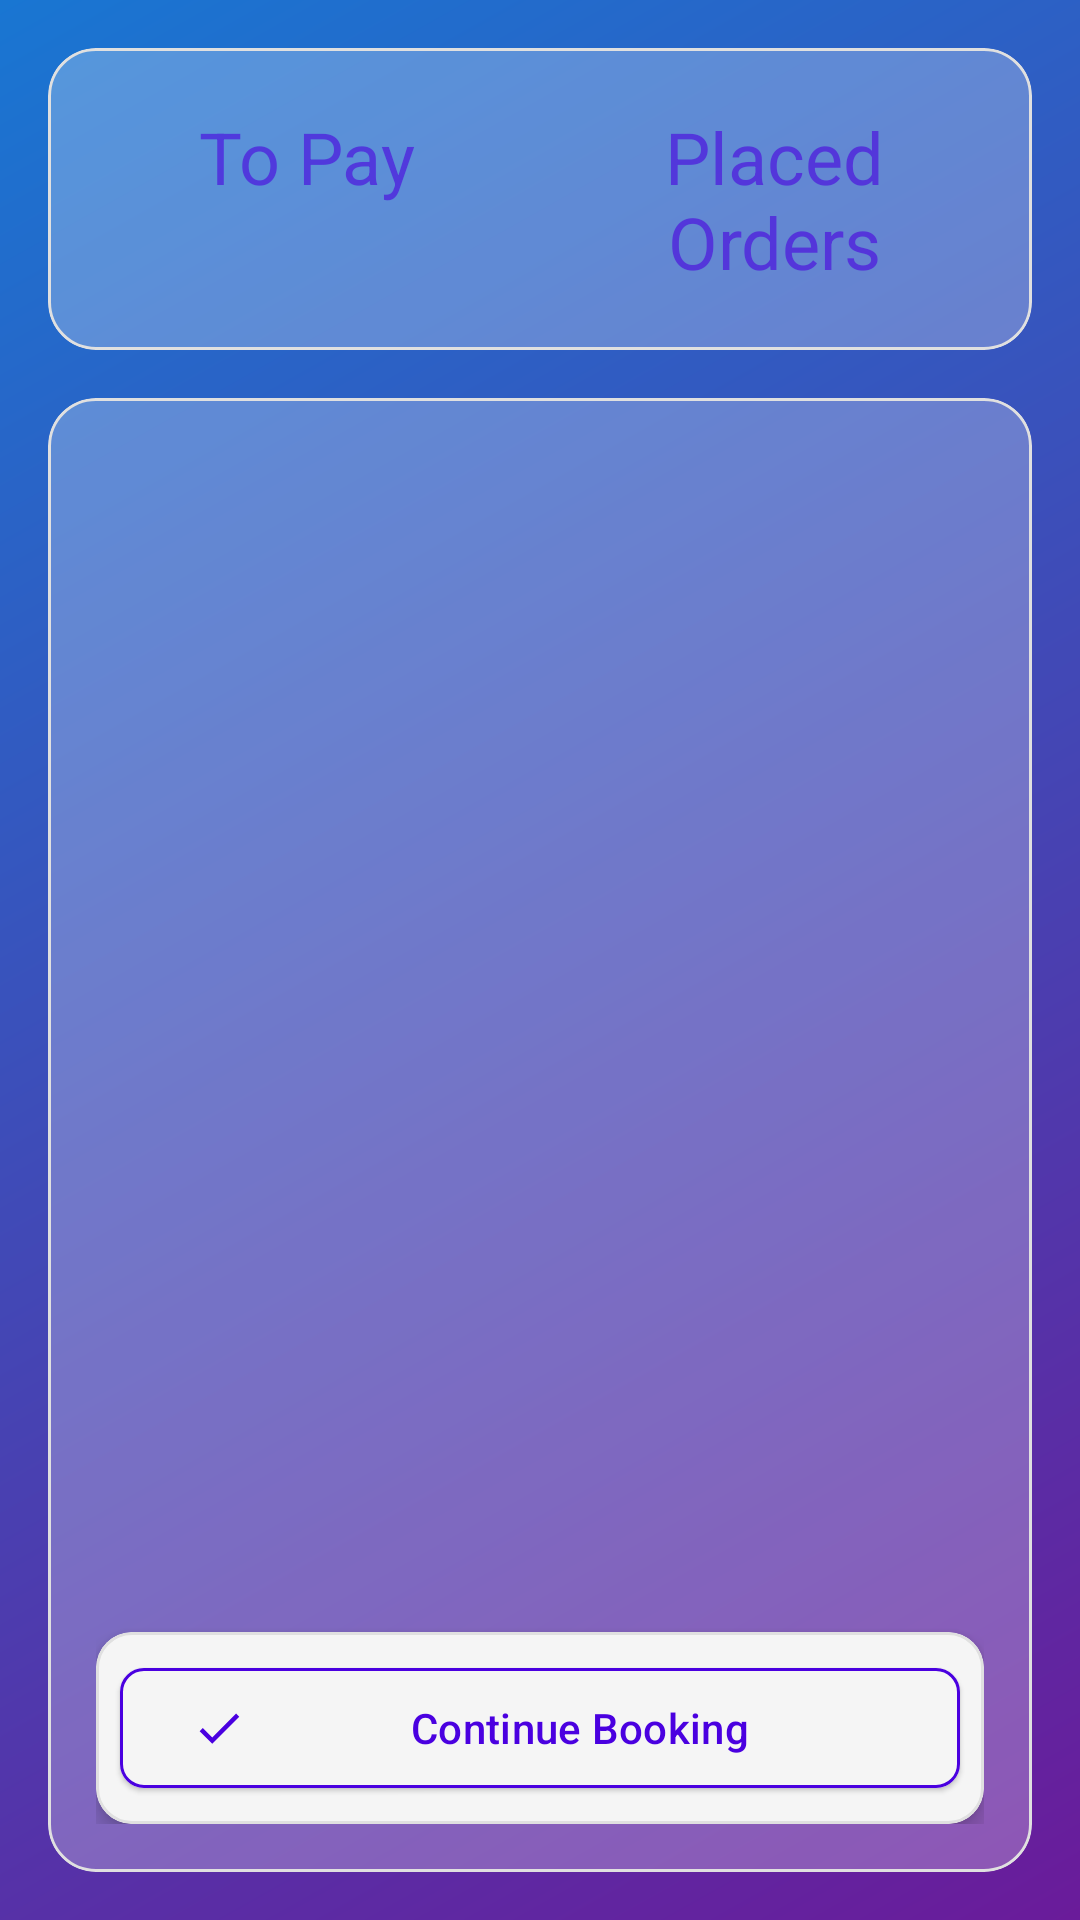

Here is an Android app screen rendered from its layout file. Give the layout XML and the strings, colors and styles it references.
<!-- AndroidManifest.xml: application theme Theme.EnhancedDynamicPricing -->
<!-- res/layout/fragment_bookings.xml -->
<?xml version="1.0" encoding="utf-8"?>
<androidx.constraintlayout.widget.ConstraintLayout xmlns:android="http://schemas.android.com/apk/res/android"
    xmlns:app="http://schemas.android.com/apk/res-auto"
    xmlns:tools="http://schemas.android.com/tools"
    android:layout_width="match_parent"
    android:layout_height="match_parent"
    android:background="@drawable/gradient_background">

    
    <com.google.android.material.card.MaterialCardView
        android:id="@+id/headerCard"
        android:layout_width="0dp"
        android:layout_height="wrap_content"
        android:layout_marginHorizontal="16dp"
        android:layout_marginTop="16dp"
        app:cardCornerRadius="16dp"
        app:cardElevation="0dp"
        app:cardBackgroundColor="#40FFFFFF"
        app:strokeColor="#E0E0E0"
        app:strokeWidth="1dp"
        app:layout_constraintTop_toTopOf="parent"
        app:layout_constraintStart_toStartOf="parent"
        app:layout_constraintEnd_toEndOf="parent">

        <LinearLayout
            android:layout_width="match_parent"
            android:layout_height="wrap_content"
            android:orientation="horizontal"
            android:padding="8dp">

            
            <TextView
                android:id="@+id/toPayTitle"
                android:layout_width="0dp"
                android:layout_height="wrap_content"
                android:layout_weight="1"
                android:text="To Pay"
                android:textAppearance="@style/TextAppearance.Material3.HeadlineSmall"
                android:textColor="#4A00E0"
                android:padding="12dp"
                android:gravity="center"
                android:background="?android:attr/selectableItemBackground"
                android:clickable="true"
                android:focusable="true"
                android:alpha="0.6"
                android:transitionName="toPayTitleTransition" />

            
            <TextView
                android:id="@+id/placedOrdersTitle"
                android:layout_width="0dp"
                android:layout_height="wrap_content"
                android:layout_weight="1"
                android:text="Placed Orders"
                android:textAppearance="@style/TextAppearance.Material3.HeadlineSmall"
                android:textColor="#4A00E0"
                android:padding="12dp"
                android:gravity="center"
                android:background="?android:attr/selectableItemBackground"
                android:clickable="true"
                android:focusable="true"
                android:alpha="0.6"
                android:transitionName="placedOrdersTitleTransition" />
        </LinearLayout>
    </com.google.android.material.card.MaterialCardView>

    
    <com.google.android.material.card.MaterialCardView
        android:id="@+id/contentCard"
        android:layout_width="0dp"
        android:layout_height="0dp"
        android:layout_marginHorizontal="16dp"
        android:layout_marginTop="16dp"
        android:layout_marginBottom="16dp"
        app:cardCornerRadius="16dp"
        app:cardElevation="0dp"
        app:cardBackgroundColor="#40FFFFFF"
        app:strokeColor="#E0E0E0"
        app:strokeWidth="1dp"
        app:layout_constraintTop_toBottomOf="@id/headerCard"
        app:layout_constraintStart_toStartOf="parent"
        app:layout_constraintEnd_toEndOf="parent"
        app:layout_constraintBottom_toBottomOf="parent">

        <FrameLayout
            android:layout_width="match_parent"
            android:layout_height="match_parent"
            android:padding="16dp">

            
            <LinearLayout
                android:id="@+id/toPayContent"
                android:layout_width="match_parent"
                android:layout_height="match_parent"
                android:orientation="vertical"
                android:visibility="visible"
                android:transitionName="toPayContentTransition">

                <TextView
                    android:id="@+id/toPayEmptyText"
                    android:layout_width="match_parent"
                    android:layout_height="wrap_content"
                    android:text="No bookings to pay"
                    android:textAppearance="@style/TextAppearance.Material3.BodyLarge"
                    android:textColor="#E0E0E0"
                    android:gravity="center"
                    android:padding="16dp"
                    android:visibility="gone"
                    tools:visibility="visible" />

                
                <androidx.recyclerview.widget.RecyclerView
                    android:id="@+id/toPayRecyclerView"
                    android:layout_width="match_parent"
                    android:layout_height="0dp"
                    android:layout_weight="1"
                    app:layoutManager="androidx.recyclerview.widget.LinearLayoutManager"
                    tools:listitem="@layout/item_booking" />

                <com.google.android.material.card.MaterialCardView
                    android:id="@+id/continueBookingButtonCard"
                    android:layout_width="match_parent"
                    android:layout_height="wrap_content"
                    android:layout_marginTop="16dp"
                    app:cardCornerRadius="12dp"
                    app:cardElevation="4dp"
                    app:cardBackgroundColor="#F5F5F5"
                    app:strokeColor="#E0E0E0"
                    app:strokeWidth="1dp">

                    <com.google.android.material.button.MaterialButton
                        android:id="@+id/continueBookingButton"
                        android:layout_width="match_parent"
                        android:layout_height="wrap_content"
                        android:layout_margin="8dp"
                        android:text="Continue Booking"
                        android:textColor="#4A00E0"
                        android:backgroundTint="#F5F5F5"
                        app:cornerRadius="8dp"
                        app:strokeColor="#4A00E0"
                        app:strokeWidth="1dp"
                        app:rippleColor="#80FFFFFF"
                        app:icon="@drawable/ic_check"
                        app:iconGravity="start"
                        app:iconTint="#4A00E0"
                        style="@style/Widget.Material3.Button.ElevatedButton" />
                </com.google.android.material.card.MaterialCardView>
            </LinearLayout>

            
            <LinearLayout
                android:id="@+id/placedOrdersContent"
                android:layout_width="match_parent"
                android:layout_height="match_parent"
                android:orientation="vertical"
                android:visibility="gone"
                android:transitionName="placedOrdersContentTransition">

                <TextView
                    android:id="@+id/toPayEmptyText1"
                    android:layout_width="match_parent"
                    android:layout_height="wrap_content"
                    android:text="No placed orders"
                    android:textAppearance="@style/TextAppearance.Material3.BodyLarge"
                    android:textColor="#E0E0E0"
                    android:gravity="center"
                    android:padding="16dp"
                    android:visibility="gone"
                    tools:visibility="visible" />

                <androidx.recyclerview.widget.RecyclerView
                    android:id="@+id/placedOrdersRecyclerView"
                    android:layout_width="match_parent"
                    android:layout_height="0dp"
                    android:layout_weight="1"
                    app:layoutManager="androidx.recyclerview.widget.LinearLayoutManager"
                    tools:listitem="@layout/item_booking" />
            </LinearLayout>
        </FrameLayout>
    </com.google.android.material.card.MaterialCardView>

    
    <ProgressBar
        android:id="@+id/loadingProgressBar"
        android:layout_width="wrap_content"
        android:layout_height="wrap_content"
        android:visibility="gone"
        app:layout_constraintTop_toTopOf="parent"
        app:layout_constraintBottom_toBottomOf="parent"
        app:layout_constraintStart_toStartOf="parent"
        app:layout_constraintEnd_toEndOf="parent"
        tools:visibility="visible" />

</androidx.constraintlayout.widget.ConstraintLayout>
<!-- res/layout/item_booking.xml (included above) -->
<?xml version="1.0" encoding="utf-8"?>
<androidx.cardview.widget.CardView xmlns:android="http://schemas.android.com/apk/res/android"
    xmlns:app="http://schemas.android.com/apk/res-auto"
    android:layout_width="match_parent"
    android:layout_height="wrap_content"
    android:layout_margin="8dp"
    app:cardCornerRadius="12dp"
    app:cardElevation="6dp"
    app:cardBackgroundColor="@android:color/white">

    <LinearLayout
        android:layout_width="match_parent"
        android:layout_height="wrap_content"
        android:orientation="horizontal"
        android:padding="12dp">

        
        <ImageView
            android:id="@+id/bookingVehicleImage"
            android:layout_width="100dp"
            android:layout_height="80dp"
            android:scaleType="centerCrop"
            android:contentDescription="Vehicle Image" />

        
        <LinearLayout
            android:layout_width="0dp"
            android:layout_height="wrap_content"
            android:layout_weight="1"
            android:layout_marginStart="12dp"
            android:orientation="vertical">

            <TextView
                android:id="@+id/bookingVehicleName"
                android:layout_width="wrap_content"
                android:layout_height="wrap_content"
                android:text="Vehicle Name"
                android:textAppearance="@style/TextAppearance.Material3.TitleMedium"
                android:textColor="#212121" />

            <TextView
                android:id="@+id/bookingVehicleType"
                android:layout_width="wrap_content"
                android:layout_height="wrap_content"
                android:layout_marginTop="4dp"
                android:text="Vehicle Type"
                android:textAppearance="@style/TextAppearance.Material3.BodySmall"
                android:textColor="#757575" />

            <TextView
                android:id="@+id/bookingPrice"
                android:layout_width="wrap_content"
                android:layout_height="wrap_content"
                android:layout_marginTop="4dp"
                android:text="Price: ₹0/day"
                android:textAppearance="@style/TextAppearance.Material3.TitleSmall"
                android:textColor="#4A00E0" />
        </LinearLayout>
    </LinearLayout>
</androidx.cardview.widget.CardView>
<!-- resources referenced by this layout -->
<resources>
  <!-- drawable gradient_background (drawable) -->
  <?xml version="1.0" encoding="utf-8"?>
  <shape xmlns:android="http://schemas.android.com/apk/res/android">
      <gradient
          android:startColor="#6A1B9A"
          android:endColor="#1976D2"
          android:angle="135" />
  </shape>
  <!-- drawable ic_check (drawable) -->
  <vector xmlns:android="http://schemas.android.com/apk/res/android"
      android:width="24dp"
      android:height="24dp"
      android:viewportWidth="24"
      android:viewportHeight="24">
      <path
          android:fillColor="#4A00E0"
          android:pathData="M9,16.2L4.8,12l-1.4,1.4L9,19 21,7l-1.4,-1.4L9,16.2z" />
  </vector>
  <style name="Theme.EnhancedDynamicPricing" parent="Base.Theme.EnhancedDynamicPricing" />
  <style name="Base.Theme.EnhancedDynamicPricing" parent="Theme.Material3.DayNight.NoActionBar">
          
          
      </style>
</resources>
